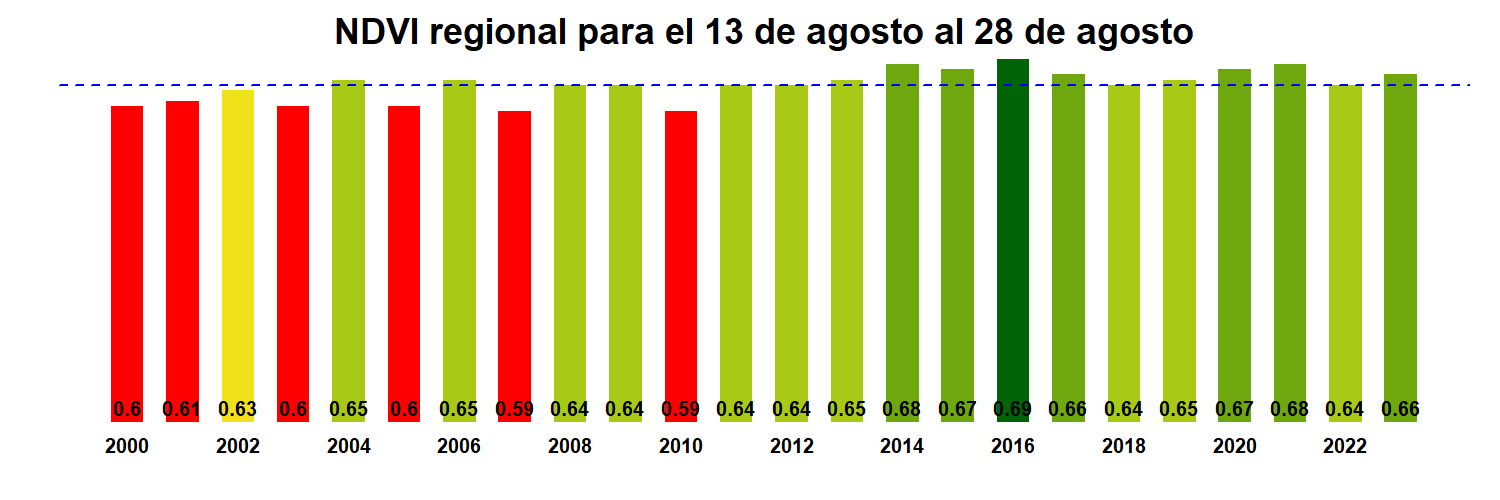

Source data for this figure (header and first rows):
, x
R16.MOD13Q1.A2000225.061.250m.16.days.ND…, 0.6
R16.MOD13Q1.A2001225.061.250m.16.days.ND…, 0.61
R16.MOD13Q1.A2002225.061.250m.16.days.ND…, 0.63
R16.MOD13Q1.A2003225.061.250m.16.days.ND…, 0.6
R16.MOD13Q1.A2004225.061.250m.16.days.ND…, 0.65
R16.MOD13Q1.A2005225.061.250m.16.days.ND…, 0.6
R16.MOD13Q1.A2006225.061.250m.16.days.ND…, 0.65
R16.MOD13Q1.A2007225.061.250m.16.days.ND…, 0.59
R16.MOD13Q1.A2008225.061.250m.16.days.ND…, 0.64
R16.MOD13Q1.A2009225.061.250m.16.days.ND…, 0.64
R16.MOD13Q1.A2010225.061.250m.16.days.ND…, 0.59
R16.MOD13Q1.A2011225.061.250m.16.days.ND…, 0.64
R16.MOD13Q1.A2012225.061.250m.16.days.ND…, 0.64
R16.MOD13Q1.A2013225.061.250m.16.days.ND…, 0.65
R16.MOD13Q1.A2014225.061.250m.16.days.ND…, 0.68
R16.MOD13Q1.A2015225.061.250m.16.days.ND…, 0.67
R16.MOD13Q1.A2016225.061.250m.16.days.ND…, 0.69
R16.MOD13Q1.A2017225.061.250m.16.days.ND…, 0.66
R16.MOD13Q1.A2018225.061.250m.16.days.ND…, 0.64
R16.MOD13Q1.A2019225.061.250m.16.days.ND…, 0.65
R16.MOD13Q1.A2020225.061.250m.16.days.ND…, 0.67
R16.MOD13Q1.A2021225.061.250m.16.days.ND…, 0.68
R16.MOD13Q1.A2022225.061.250m.16.days.ND…, 0.64
R16.MOD13Q1.A2023225.061.250m.16.days.ND…, 0.66
